Run: headless pygame with SDL's dummy video driver; simulated clock (each Clock.tick advances the game by its frame time, no real sleeping); random seed 0; keys injected as events and as key.get_pressed() state; no mouse input.
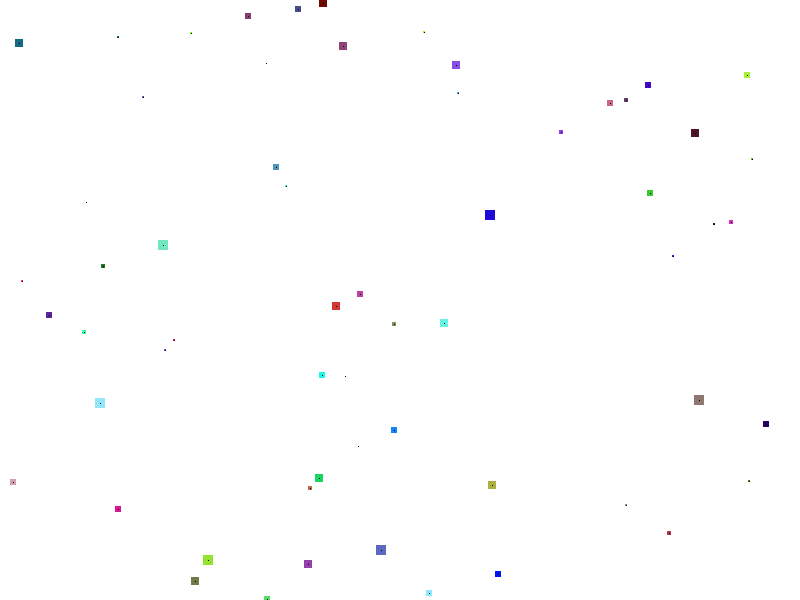
Frame 1 of 4 · flips 1–60 · no input
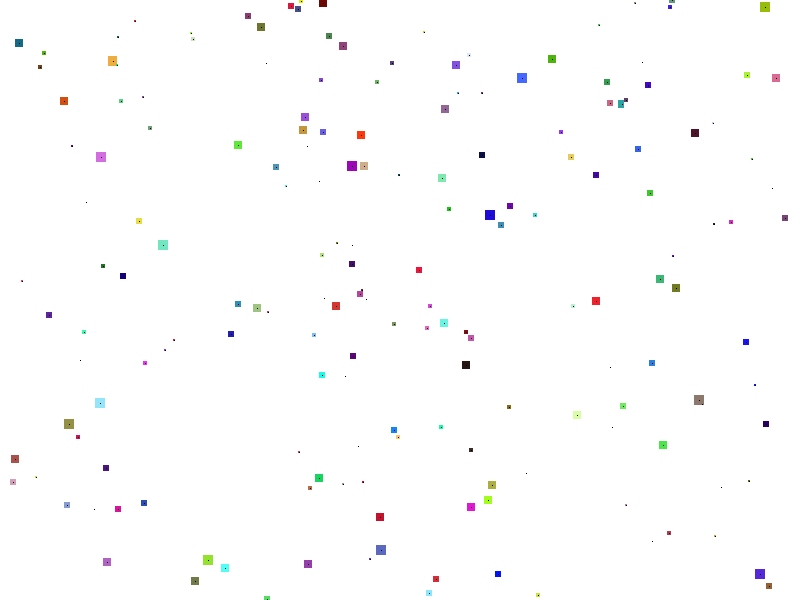
Frame 2 of 4 · flips 61–180 · tapped SPACE, RETURN · held RIGHT (→), D
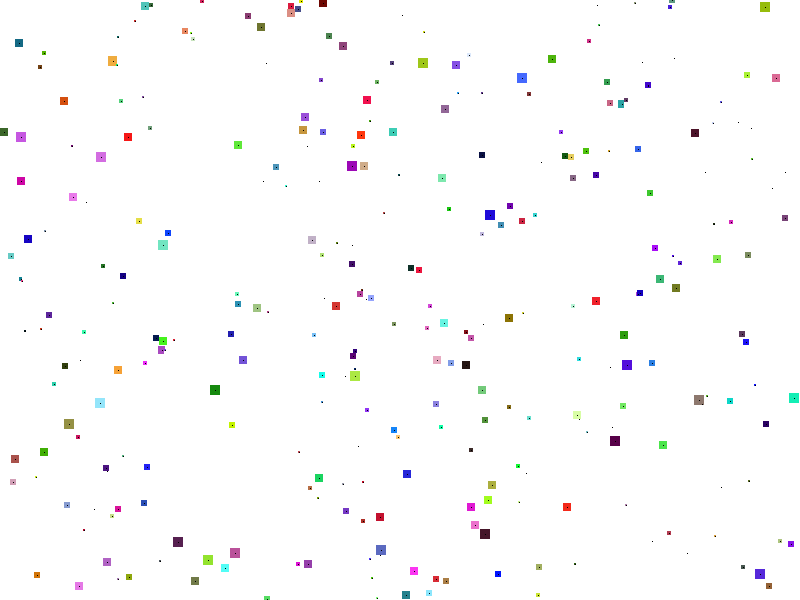
Frame 3 of 4 · flips 181–300 · held DOWN (↓), S
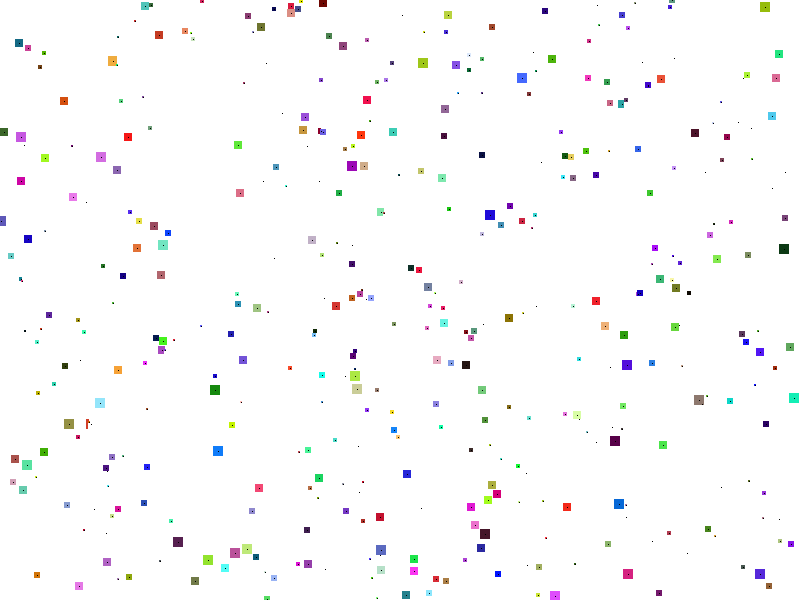
Frame 4 of 4 · flips 301–420 · held LEFT (←), A, UP (↑), W

The pygame program that drew these frames:

import pygame 
from random import randint, randrange

POS = set()
WIDTH, HEIGHT = 800, 600
FPS = 120

def create_window(width, height):
    pygame.init()
    window = pygame.display.set_mode((width, height))
    return window

def randPos(width, height):
    return (randrange(width), randrange(height))

def randColor():
    return (randint(0, 255), randint(0, 255), randint(0, 255))

def paint(pxarr, x, y, color):
    var = randint(1, 10)
    for i in range(x - var//2, x + var//2):
        for j in range(y - var//2, y + var//2):
            if (i, j) in POS:
                return
            POS.add((i, j))
            if i < 0 or j < 0:
                continue 
            if i >= WIDTH or j >= HEIGHT:
                continue 
            pxarr[i, j] = color

def main():
    win = create_window(WIDTH, HEIGHT)
    pxarr = pygame.PixelArray(win)
    win.fill((255, 255, 255))
    pygame.display.set_caption("Pixel Manipulation")
    clock = pygame.time.Clock()
    while True:
        for event in pygame.event.get():
            if event.type == pygame.QUIT:
                pygame.quit()
            if event.type == pygame.KEYDOWN:
                if event.key == pygame.K_ESCAPE:
                    pygame.quit()
        x, y = randPos(WIDTH, HEIGHT)
        color = randColor()
        paint(pxarr, x, y, color)
        pxarr[x, y] = (0, 0, 0) # square's center
        pygame.display.update()
        clock.tick(FPS)


if __name__ == "__main__":
    main()
